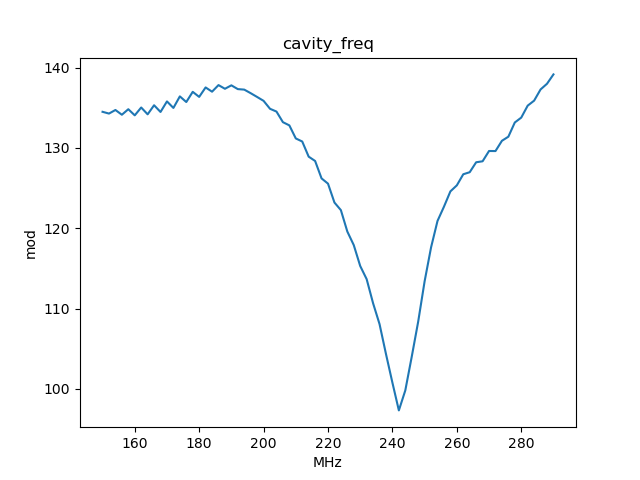

The data file committed next to this chart (first rows):
, x_cavity_freq, y_mod
0, 150.0, 134.5
1, 152.0, 134.3
2, 154.0, 134.7
3, 156.0, 134.1
4, 158.0, 134.8
5, 160.0, 134.1
6, 162.0, 135
7, 164.0, 134.2
8, 166.0, 135.3
9, 168.0, 134.5
10, 170.0, 135.8
11, 172.0, 135
12, 174.0, 136.4
13, 176.0, 135.7
14, 178.0, 137
15, 180.0, 136.4
16, 182.0, 137.5
17, 184.0, 137
18, 186.0, 137.8
19, 188.0, 137.4
20, 190.0, 137.8
21, 192.0, 137.3
22, 194.0, 137.3
23, 196.0, 136.8
24, 198.0, 136.3
25, 200.0, 135.9
26, 202.0, 134.9
27, 204.0, 134.5
28, 206.0, 133.2
29, 208.0, 132.8
30, 210.0, 131.2
31, 212.0, 130.8
32, 214.0, 128.9
33, 216.0, 128.4
34, 218.0, 126.2
35, 220.0, 125.6
36, 222.0, 123.2
37, 224.0, 122.3
38, 226.0, 119.6
39, 228.0, 117.9
40, 230.0, 115.3
41, 232.0, 113.7
42, 234.0, 110.7
43, 236.0, 108.1
44, 238.0, 104.3
45, 240.0, 100.8
46, 242.0, 97.32
47, 244.0, 99.81
48, 246.0, 104
49, 248.0, 108.4
50, 250.0, 113.4
51, 252.0, 117.6
52, 254.0, 120.9
53, 256.0, 122.7
54, 258.0, 124.6
55, 260.0, 125.3
56, 262.0, 126.7
57, 264.0, 127
58, 266.0, 128.2
59, 268.0, 128.3
... 11 more rows
